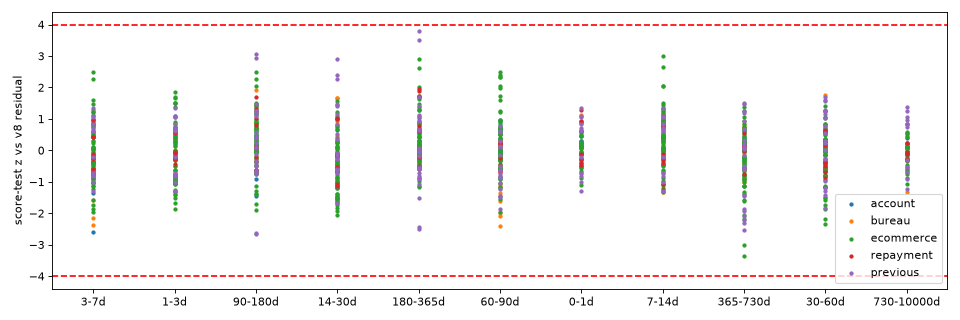

Data behind this chart, as committed beside it:
table, event, window, test, z, n_customers, az
previous, term=approved_18, 180-365d, timing, 3.808, 27553, 3.808
previous, term=approved_18, 180-365d, level, 3.509, 9065, 3.509
ecommerce, product_category=groceries sum(z), 365-730d, timing, -3.372, 69353, 3.372
previous, term=approved_18, 90-180d, timing, 3.058, 27553, 3.058
ecommerce, product_category=electronics, 7-14d, timing, 3.013, 49876, 3.013
ecommerce, product_category=groceries sum(z), 365-730d, level, -3.012, 38385, 3.012
previous, term=approved_18, 90-180d, level, 2.938, 4618, 2.938
ecommerce, done=cancelled, 180-365d, timing, 2.919, 56523, 2.919
previous, term=approved_6, 14-30d, timing, 2.908, 25729, 2.908
previous, term=approved_6, 90-180d, level, -2.668, 4113, 2.668
ecommerce, product_category=electronics, 7-14d, level, 2.667, 3760, 2.667
previous, term=approved_6, 90-180d, timing, -2.621, 25729, 2.621
ecommerce, done=cancelled, 180-365d, level, 2.606, 29351, 2.606
account, k=month sum(inc), 3-7d, level, -2.598, 6979, 2.598
previous, term=approved_18, 365-730d, timing, -2.516, 27553, 2.516
previous, term=approved_6, 180-365d, timing, -2.501, 25729, 2.501
ecommerce, product_category=fashion sum(z), 90-180d, timing, 2.5, 66884, 2.5
ecommerce, product_category=education sum(z), 60-90d, timing, 2.499, 55260, 2.499
ecommerce, hour=1, 3-7d, level, 2.493, 4652, 2.493
previous, term=approved_6, 180-365d, level, -2.444, 8292, 2.444
previous, term=approved_6, 14-30d, level, 2.409, 698, 2.409
bureau, k=pull sum(dq), 60-90d, timing, -2.406, 47576, 2.406
ecommerce, product_category=education sum(z), 60-90d, level, 2.402, 13575, 2.402
bureau, k=pull sum(dq), 3-7d, timing, -2.388, 47576, 2.388
ecommerce, product_category=electronics sum(z), 60-90d, level, 2.336, 11180, 2.336
ecommerce, product_category=fashion, 30-60d, timing, -2.329, 66884, 2.329
ecommerce, product_category=home, 60-90d, timing, 2.322, 63085, 2.322
previous, decision=cancelled, 365-730d, timing, -2.294, 11500, 2.294
previous, decision=approved, 14-30d, level, 2.283, 2189, 2.283
ecommerce, hour=1, 3-7d, timing, 2.283, 68883, 2.283
ecommerce, product_category=fashion sum(z), 90-180d, level, 2.283, 45906, 2.283
previous, decision=cancelled, 365-730d, level, -2.221, 6229, 2.221
ecommerce, product_category=fashion sum(qty), 30-60d, timing, -2.196, 66145, 2.196
ecommerce, product_category=health, 365-730d, timing, -2.185, 59189, 2.185
bureau, k=pull sum(dq), 3-7d, level, -2.145, 780, 2.145
previous, term=approved_18, 365-730d, level, -2.101, 16570, 2.101
bureau, k=pull sum(sc), 60-90d, timing, -2.08, 69823, 2.08
ecommerce, product_category=health, 365-730d, level, -2.057, 27031, 2.057
ecommerce, product_category=electronics sum(z), 60-90d, timing, 2.047, 49876, 2.047
ecommerce, product_category=electronics sum(qty), 7-14d, timing, 2.045, 49774, 2.045
ecommerce, hour=4, 14-30d, timing, -2.045, 68836, 2.045
ecommerce, product_category=electronics sum(qty), 7-14d, level, 2.039, 3760, 2.039
ecommerce, product_category=fashion sum(qty), 90-180d, timing, 2.036, 66173, 2.036
ecommerce, payment_method=credit_card, 180-365d, timing, 2.025, 12996, 2.025
bureau, k=pull sum(sc), 60-90d, level, -1.998, 5770, 1.998
ecommerce, product_category=home sum(qty), 60-90d, timing, 1.973, 62507, 1.973
ecommerce, product_category=fashion sum(z), 60-90d, timing, -1.967, 66884, 1.967
ecommerce, payment_method=credit_card, 3-7d, timing, -1.952, 12996, 1.952
repayment, st=unpaid, 180-365d, level, 1.937, 373, 1.937
ecommerce, product_category=home sum(qty), 14-30d, level, -1.934, 12274, 1.934
bureau, k=pull sum(inq), 90-180d, timing, 1.925, 69113, 1.925
previous, term=cancelled_6, 365-730d, timing, -1.919, 4151, 1.919
ecommerce, product_category=electronics sum(z), 90-180d, timing, -1.899, 49876, 1.899
repayment, st=partial, 180-365d, timing, 1.887, 13799, 1.887
ecommerce, product_category=electronics, 3-7d, level, -1.877, 2652, 1.877
previous, term=approved_18, 60-90d, timing, -1.876, 27553, 1.876
ecommerce, product_category=fashion sum(qty), 30-60d, level, -1.87, 24009, 1.87
previous, term=cancelled_6, 365-730d, level, -1.858, 2135, 1.858
ecommerce, hour=2, 1-3d, level, -1.855, 4045, 1.855
ecommerce, product_category=health, 1-3d, timing, 1.845, 59189, 1.845
... 1,082 more rows
